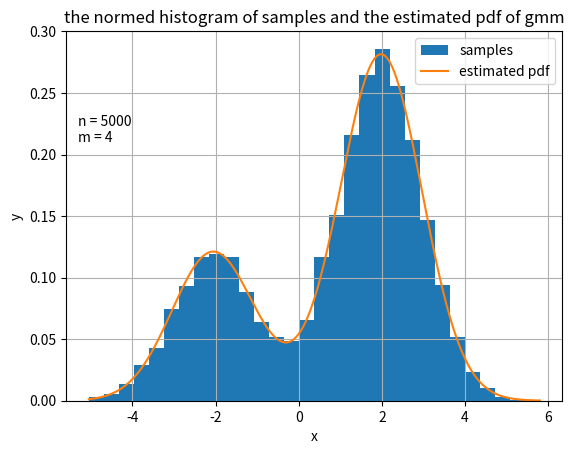

Generate this figure with matplotlib:
import numpy as np
import matplotlib.pyplot as plt
from scipy.stats import norm as gauss

# In[]
def make_samples(n=5000):
    return np.random.randn(n) + (np.random.rand(n) > 0.3)*4 - 2

def gmm_pdf(x_arr, w_arr, mu_arr, sigma_arr):
    y_arr = np.zeros(len(x_arr))
    for j,w in enumerate(w_arr):
        y_arr += w*gauss.pdf(x_arr, loc=mu_arr[j], scale=sigma_arr[j])
    return y_arr

def step_E(x_arr, w_arr, mu_arr, sigma_arr):
    m = len(w_arr)
    sum_arr = np.array([w_arr[j]*gauss.pdf(x_arr, loc=mu_arr[j], scale=sigma_arr[j]) for j in range(m)])
    return sum_arr / np.sum(sum_arr, axis=0)

def calculate_w(eta_arr):
    return np.sum(eta_arr, axis=1) / eta_arr.shape[1]

def calculate_mu(eta_arr, x_arr):
    return np.sum(eta_arr*x_arr, axis=1) / np.sum(eta_arr, axis=1)

def calculate_sigma(eta_arr, x_arr, mu_arr):
    return np.sqrt(np.sum(eta_arr*np.power(x_arr - np.c_[mu_arr], 2), axis=1) / np.sum(eta_arr, axis=1))

def step_M(eta_arr, x_arr, mu_arr):
    return calculate_w(eta_arr), calculate_mu(eta_arr, x_arr), calculate_sigma(eta_arr, x_arr, mu_arr)

def EM_algorithm(x_arr, m=4):
    w_arr = np.ones(m)
    mu_arr = np.linspace(-3,3,m)
    sigma_arr = np.linspace(1,3,m)
    for step in range(500):
        eta_arr = step_E(x_arr, w_arr, mu_arr, sigma_arr)
        w_arr, mu_arr, sigma_arr = step_M(eta_arr, x_arr, mu_arr)
    return w_arr, mu_arr, sigma_arr

def plot_hist(x_arr, bins=30):
    plt.hist(x_arr, label='samples',bins=bins, density=True)

def plot_gmm(x_arr, w_arr, mu_arr, sigma_arr):
    min_x = np.min(x_arr)
    max_x = np.max(x_arr)
    X = np.linspace(min_x, max_x, 1000)
    Y = gmm_pdf(X, w_arr, mu_arr, sigma_arr)
    plt.plot(X, Y, label='estimated pdf')

def show_result(x_arr, w_arr, mu_arr, sigma_arr):
    plot_hist(x_arr)
    plot_gmm(x_arr, w_arr, mu_arr, sigma_arr)
    plt.title('the normed histogram of samples and the estimated pdf of gmm')
    plt.text(-5.3,0.21,f'n = {len(x_arr)}\nm = {len(w_arr)}')
    plt.xlabel('x')
    plt.ylabel('y')
    plt.legend()
    plt.grid()
    plt.savefig('HistandEM.png')
    plt.show()

# In[]
np.random.seed(0)
x_arr = make_samples()
w_arr, mu_arr, sigma_arr = EM_algorithm(x_arr)
show_result(x_arr, w_arr, mu_arr, sigma_arr)
